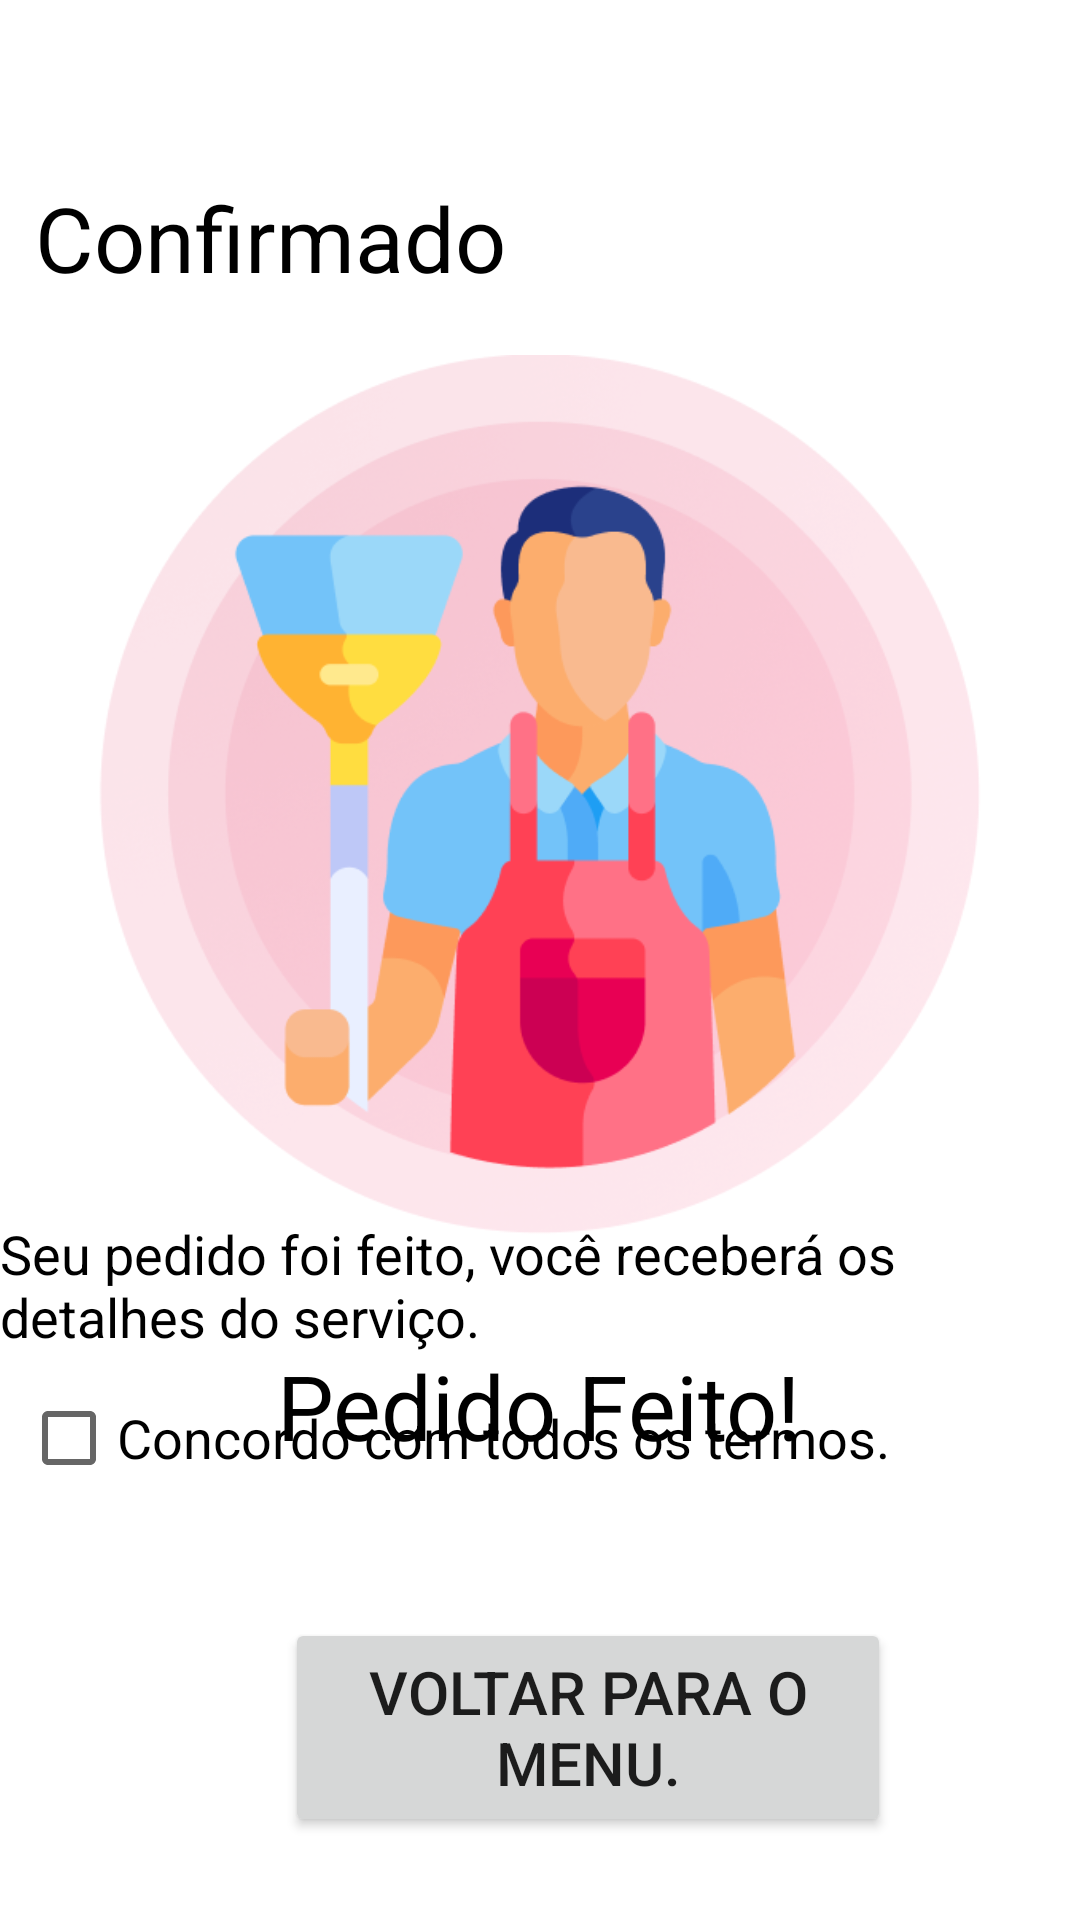

Layout XML and referenced resources for this Android screen:
<!-- AndroidManifest.xml: application theme Theme.AppDiaristas -->
<!-- res/layout/activity_pedido_feito.xml -->
<?xml version="1.0" encoding="utf-8"?>
<androidx.constraintlayout.widget.ConstraintLayout xmlns:android="http://schemas.android.com/apk/res/android"
    xmlns:app="http://schemas.android.com/apk/res-auto"
    xmlns:tools="http://schemas.android.com/tools"
    android:layout_width="match_parent"
    android:layout_height="match_parent"
    android:background="#FFFFFF"
    android:scrollbarSize="10dp"
    tools:context=".PedidoFeito">

    <TextView
        android:id="@+id/textView33"
        android:layout_width="wrap_content"
        android:layout_height="wrap_content"
        android:layout_marginStart="44dp"
        android:layout_marginTop="59dp"
        android:layout_marginEnd="224dp"
        android:text="Confirmado"
        android:textColor="#000000"
        android:textSize="30sp"
        app:layout_constraintEnd_toEndOf="parent"
        app:layout_constraintStart_toStartOf="parent"
        app:layout_constraintTop_toTopOf="parent" />

    <ImageView
        android:id="@+id/imageView9"
        android:layout_width="324dp"
        android:layout_height="294dp"
        android:layout_marginStart="35dp"
        android:layout_marginTop="19dp"
        android:layout_marginEnd="35dp"
        app:layout_constraintEnd_toEndOf="parent"
        app:layout_constraintStart_toStartOf="parent"
        app:layout_constraintTop_toBottomOf="@+id/textView33"
        app:srcCompat="@drawable/picture" />

    <TextView
        android:id="@+id/textView34"
        android:layout_width="wrap_content"
        android:layout_height="wrap_content"
        android:layout_marginStart="126dp"
        android:layout_marginTop="36dp"
        android:layout_marginEnd="127dp"
        android:text="Pedido Feito!"
        android:textColor="#000000"
        android:textSize="30sp"
        app:layout_constraintEnd_toEndOf="parent"
        app:layout_constraintStart_toStartOf="parent"
        app:layout_constraintTop_toBottomOf="@+id/imageView9" />

    <TextView
        android:id="@+id/textView35"
        android:layout_width="361dp"
        android:layout_height="47dp"
        android:text="Seu pedido foi feito, você receberá os detalhes do serviço."
        android:textColor="#000000"
        android:textSize="18sp"
        app:layout_constraintBottom_toBottomOf="parent"
        app:layout_constraintEnd_toEndOf="parent"
        app:layout_constraintHorizontal_bias="0.312"
        app:layout_constraintStart_toStartOf="parent"
        app:layout_constraintTop_toTopOf="parent"
        app:layout_constraintVertical_bias="0.684" />

    <CheckBox
        android:id="@+id/checkBox2"
        android:layout_width="wrap_content"
        android:layout_height="wrap_content"
        android:text="Concordo com todos os termos."
        android:textSize="18sp"
        app:layout_constraintBottom_toBottomOf="parent"
        app:layout_constraintEnd_toEndOf="parent"
        app:layout_constraintHorizontal_bias="0.101"
        app:layout_constraintStart_toStartOf="parent"
        app:layout_constraintTop_toTopOf="parent"
        app:layout_constraintVertical_bias="0.769" />

    <Button
        android:id="@+id/MenuVoltar"
        android:layout_width="202dp"
        android:layout_height="73dp"
        android:layout_marginStart="95dp"
        android:layout_marginTop="36dp"
        android:layout_marginEnd="96dp"
        android:text="Voltar para o Menu."
        android:textSize="20sp"
        app:layout_constraintEnd_toEndOf="parent"
        app:layout_constraintHorizontal_bias="0.0"
        app:layout_constraintStart_toStartOf="parent"
        app:layout_constraintTop_toBottomOf="@+id/checkBox2" />

</androidx.constraintlayout.widget.ConstraintLayout>
<!-- resources referenced by this layout -->
<resources>
  <!-- drawable picture: png bitmap (drawable, 97289 bytes) -->
  <style name="Theme.AppDiaristas" parent="Theme.MaterialComponents.Light.NoActionBar">
          
          <item name="colorPrimary">@color/pink</item>
          <item name="colorPrimaryVariant">@color/purple_700</item>
          <item name="colorOnPrimary">@color/black</item>
          
          <item name="colorSecondary">@color/teal_200</item>
          <item name="colorSecondaryVariant">@color/teal_700</item>
          <item name="colorOnSecondary">@color/black</item>
          
          <item name="android:statusBarColor">@color/black</item>
          
      </style>
  <color name="pink">#ff6f9c</color>
  <color name="purple_700">#FF3700B3</color>
  <color name="black">#FF000000</color>
  <color name="teal_200">#FF03DAC5</color>
  <color name="teal_700">#FF018786</color>
</resources>
